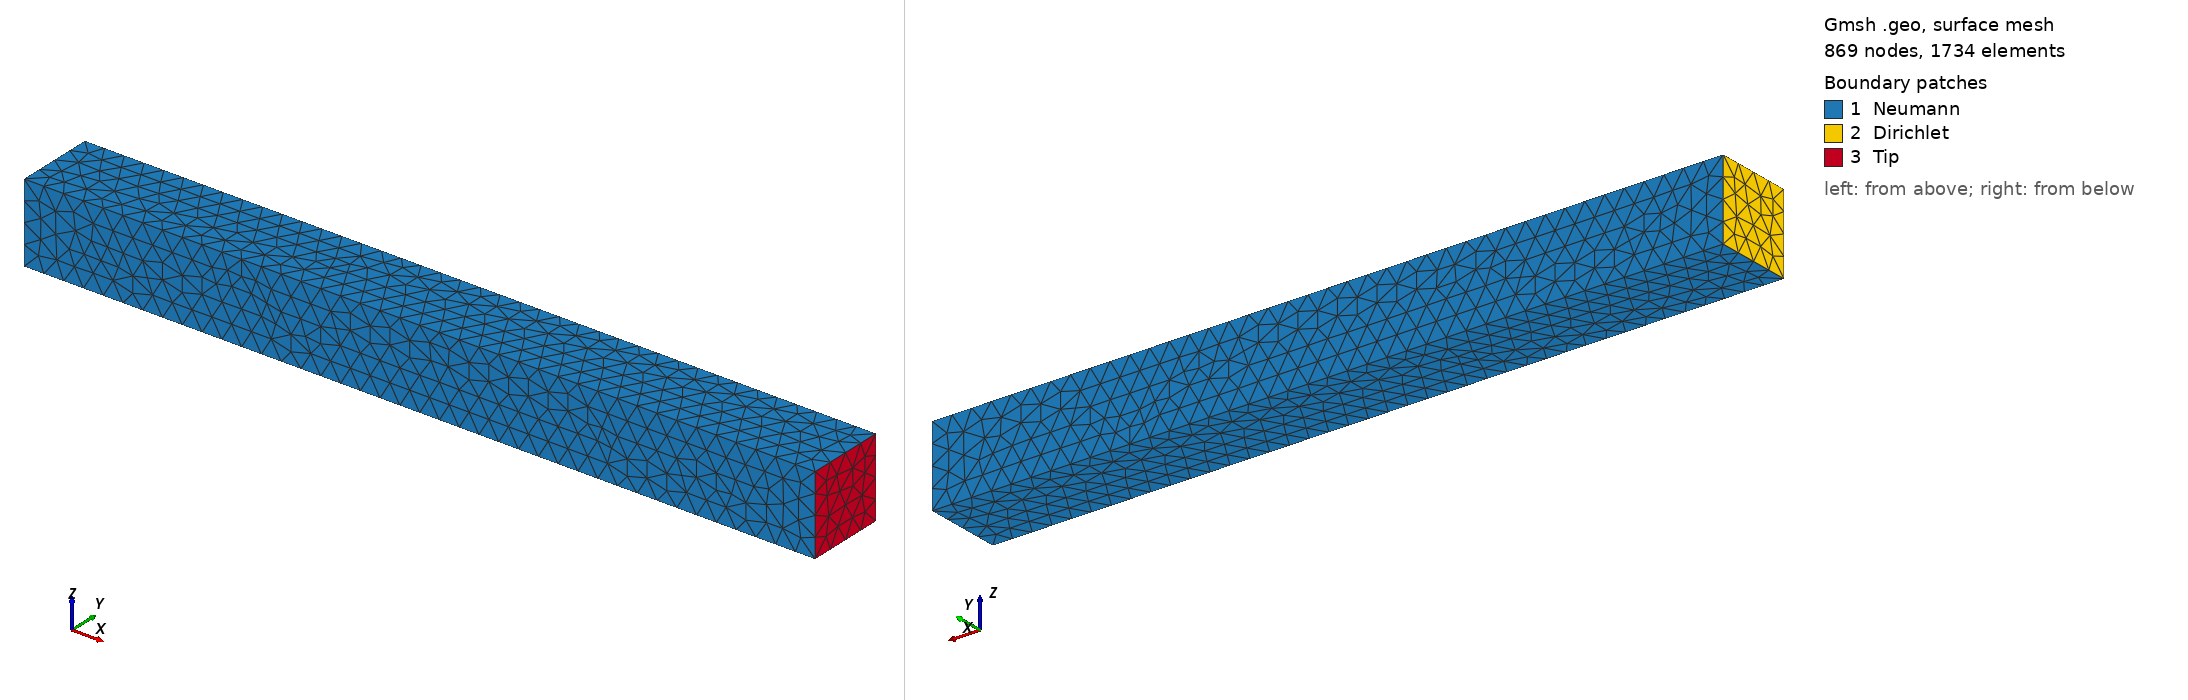

Gmsh geometry script, surface-meshed: 869 nodes, 1734 surface elements. Boundary patches (legend numbers): 1 Neumann, 2 Dirichlet, 3 Tip. Left view from above one corner, right view from below the opposite corner. Legend entries are the model's physical surfaces. The drawing asked Gmsh for element sizes between 1% and 20% of the model's largest extent; the script's own settings can give other sizes.

=== beam3d.geo (drawn) ===
Mesh.MshFileVersion = 2.2;
Mesh.CharacteristicLengthExtendFromBoundary=1;
Mesh.CharacteristicLengthFromPoints=1;
Mesh.ElementOrder=1;
Mesh.SecondOrderIncomplete = 0;
Mesh.Algorithm = 6;
Mesh.Algorithm3D = 1;
//Mesh.OptimizeNetgen=1;
h = 0.25;
Mesh.RecombinationAlgorithm=0;
xmin = 0;
xmax = 10;
ymin = 0;
ymax = 1;
Point(1) = {xmin,ymin,0.0,h};
Point(2) = {xmax,ymin+0,0.0,h};
Point(3) = {xmax+0,ymax,0.0,h};
Point(4) = {xmin+0,ymax+0,0.0,h};
Line(1) = {4,1};
Line(2) = {1,2};
Line(3) = {2,3};
Line(4) = {3,4};
Line Loop(5) = {1,2,3,4};
Plane Surface(6) = {5};
Extrude {0, 0, 1} {
  Surface{6};
}
Surface Loop(29) = {27, 6, 15, 19, 23, 28};
Volume(30) = {29};
Physical Surface("Dirichlet") = {15};
Physical Surface("Neumann") = {19, 28, 6, 27};
Physical Surface("Tip") = {23};
Physical Volume(100) = {30};
